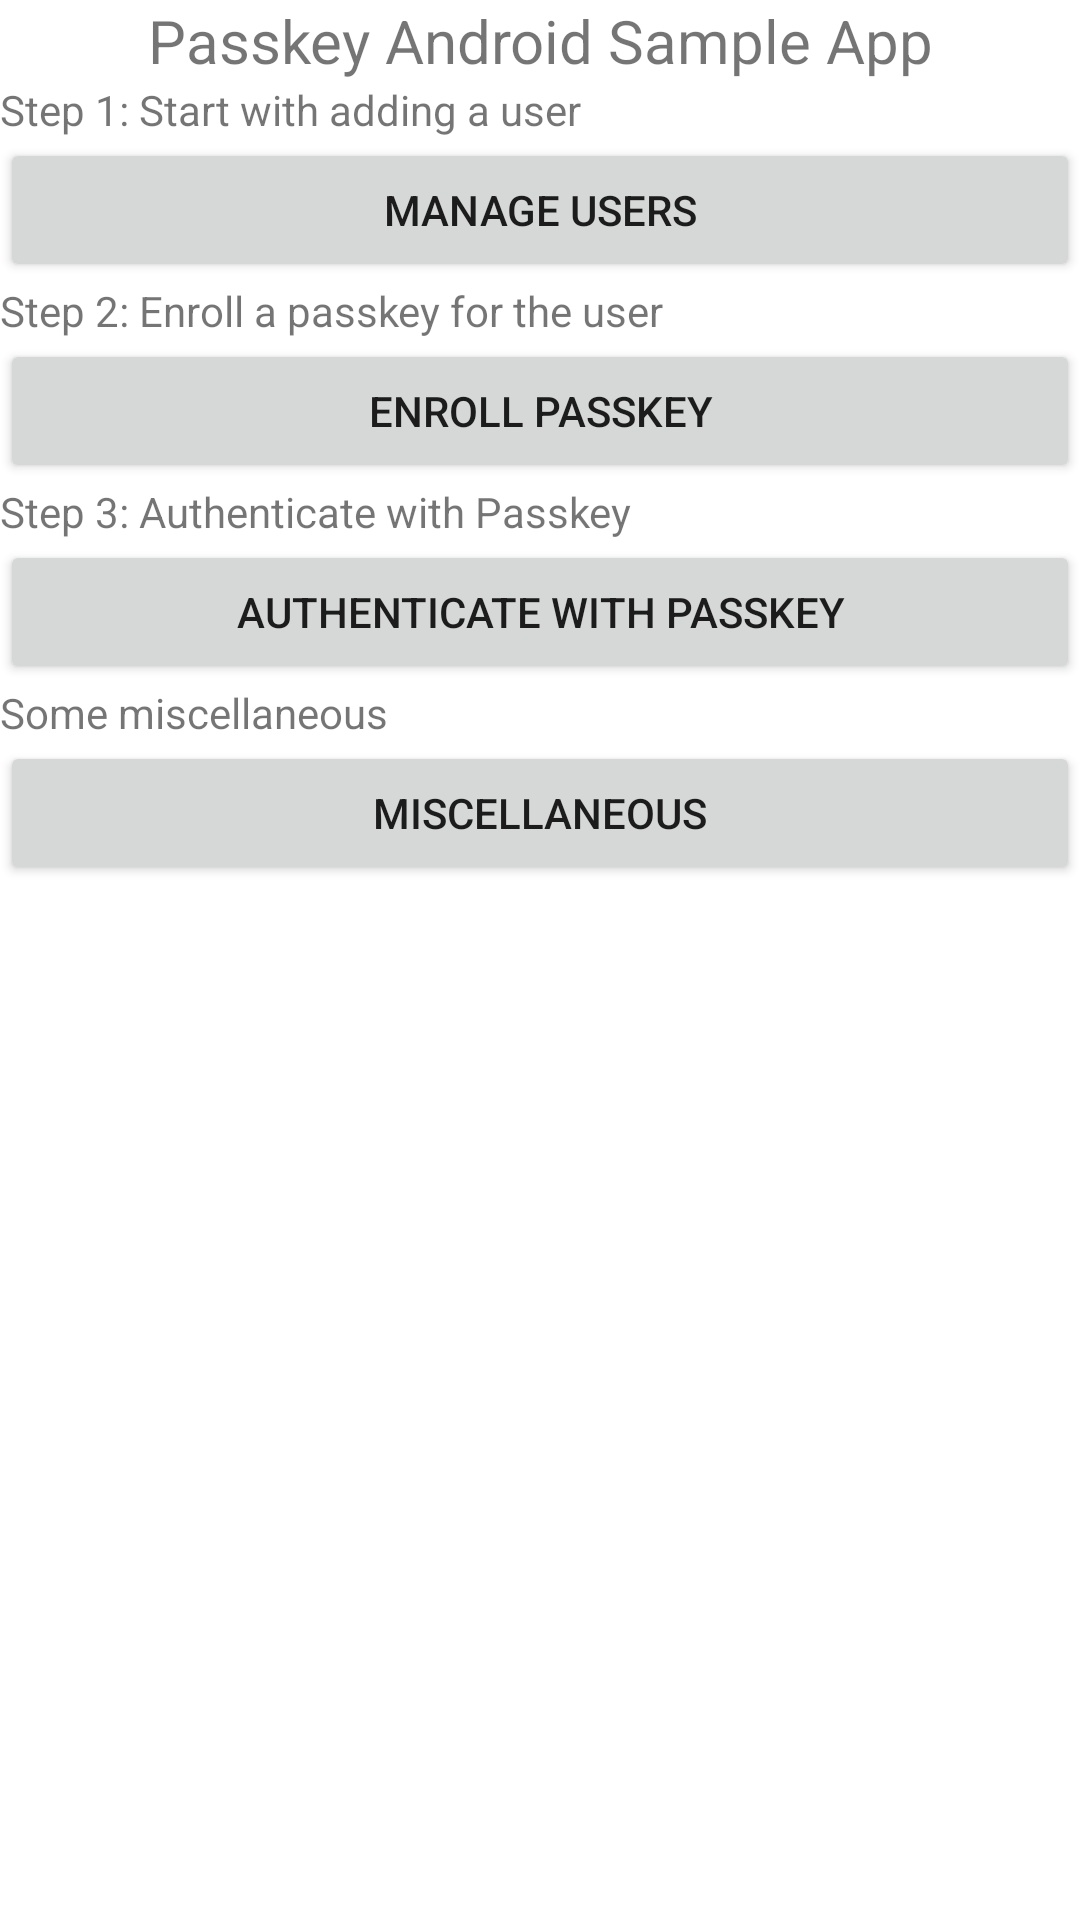

Layout XML and referenced resources for this Android screen:
<!-- AndroidManifest.xml: application theme Theme.PasskeySample -->
<!-- res/layout/activity_main.xml -->
<?xml version="1.0" encoding="utf-8"?>
<LinearLayout xmlns:android="http://schemas.android.com/apk/res/android"
    xmlns:tools="http://schemas.android.com/tools"
    android:layout_width="match_parent"
    android:layout_height="match_parent"
    tools:context=".MainActivity"
    android:orientation="vertical">

    <TextView
        android:gravity="center"
        android:text="Passkey Android Sample App"
        android:textSize="20dp"
        android:layout_width="match_parent"
        android:layout_height="wrap_content"/>

    <TextView
        android:text="Step 1: Start with adding a user"
        android:layout_width="match_parent"
        android:layout_height="wrap_content"/>

    <Button
        android:id="@+id/manage_user_btn"
        android:layout_width="match_parent"
        android:layout_height="wrap_content"
        android:text="Manage Users" />

    <TextView
        android:text="Step 2: Enroll a passkey for the user"
        android:layout_width="match_parent"
        android:layout_height="wrap_content"/>

    <Button
        android:id="@+id/enroll_passkey_btn"
        android:layout_width="match_parent"
        android:layout_height="wrap_content"
        android:text="Enroll Passkey" />

    <TextView
        android:text="Step 3: Authenticate with Passkey"
        android:layout_width="match_parent"
        android:layout_height="wrap_content"/>

    <Button
        android:id="@+id/auth_passkey_btn"
        android:layout_width="match_parent"
        android:layout_height="wrap_content"
        android:text="Authenticate with Passkey" />

    <TextView
        android:text="Some miscellaneous"
        android:layout_width="match_parent"
        android:layout_height="wrap_content"/>

    <Button
        android:id="@+id/miscellaneous_btn"
        android:layout_width="match_parent"
        android:layout_height="wrap_content"
        android:text="Miscellaneous" />
</LinearLayout>
<!-- resources referenced by this layout -->
<resources>
  <style name="Theme.PasskeySample" parent="Theme.MaterialComponents.DayNight.DarkActionBar">
          
          <item name="colorPrimary">@color/purple_500</item>
          <item name="colorPrimaryVariant">@color/purple_700</item>
          <item name="colorOnPrimary">@color/white</item>
          
          <item name="colorSecondary">@color/teal_200</item>
          <item name="colorSecondaryVariant">@color/teal_700</item>
          <item name="colorOnSecondary">@color/black</item>
          
          <item name="android:statusBarColor">?attr/colorPrimaryVariant</item>
          
      </style>
  <!-- not gathered from this repository: default colours our renderer supplied (Android Studio template values) -->
  <color name="purple_500">#FF6200EE</color>
  <color name="purple_700">#FF3700B3</color>
  <color name="teal_200">#FF03DAC5</color>
  <color name="teal_700">#FF018786</color>
  <color name="black">#FF000000</color>
  <color name="white">#FFFFFFFF</color>
</resources>
